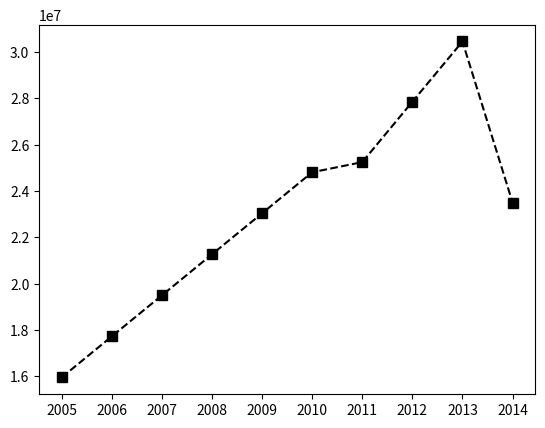

Python code for this plot:

import numpy as np

# Seasons
Seasons = ["2005", "2006", "2007", "2008", "2009", "2010", "2011", "2012", "2013", "2014"]
Sdict = {"2005": 0, "2006": 1, "2007": 2, "2008": 3, "2009": 4, "2010": 5, "2011": 6, "2012": 7, "2013": 8, "2014": 9}

# Players
Players = ["KobeBryant", "JoeJohnson", "LeBronJames", "CarmeloAnthony", "DwightHoward", "ChrisBosh", "ChrisPaul",
           "KevinDurant", "DerrickRose", "DwayneWade"]
Pdict = {"KobeBryant": 0, "JoeJohnson": 1, "LeBronJames": 2, "CarmeloAnthony": 3, "DwightHoward": 4, "ChrisBosh": 5,
         "ChrisPaul": 6, "KevinDurant": 7, "DerrickRose": 8, "DwayneWade": 9}

# Salaries
KobeBryant_Salary = [15946875, 17718750, 19490625, 21262500, 23034375, 24806250, 25244493, 27849149, 30453805, 23500000]
JoeJohnson_Salary = [12000000, 12744189, 13488377, 14232567, 14976754, 16324500, 18038573, 19752645, 21466718, 23180790]
LeBronJames_Salary = [4621800, 5828090, 13041250, 14410581, 15779912, 14500000, 16022500, 17545000, 19067500, 20644400]
CarmeloAnthony_Salary = [3713640, 4694041, 13041250, 14410581, 15779912, 17149243, 18518574, 19450000, 22407474,
                         22458000]
DwightHoward_Salary = [4493160, 4806720, 6061274, 13758000, 15202590, 16647180, 18091770, 19536360, 20513178, 21436271]
ChrisBosh_Salary = [3348000, 4235220, 12455000, 14410581, 15779912, 14500000, 16022500, 17545000, 19067500, 20644400]
ChrisPaul_Salary = [3144240, 3380160, 3615960, 4574189, 13520500, 14940153, 16359805, 17779458, 18668431, 20068563]
KevinDurant_Salary = [0, 0, 4171200, 4484040, 4796880, 6053663, 15506632, 16669630, 17832627, 18995624]
DerrickRose_Salary = [0, 0, 0, 4822800, 5184480, 5546160, 6993708, 16402500, 17632688, 18862875]
DwayneWade_Salary = [3031920, 3841443, 13041250, 14410581, 15779912, 14200000, 15691000, 17182000, 18673000, 15000000]
# Matrix
Salary = np.array([KobeBryant_Salary, JoeJohnson_Salary, LeBronJames_Salary, CarmeloAnthony_Salary, DwightHoward_Salary,
                   ChrisBosh_Salary, ChrisPaul_Salary, KevinDurant_Salary, DerrickRose_Salary, DwayneWade_Salary])

# Games
KobeBryant_G = [80, 77, 82, 82, 73, 82, 58, 78, 6, 35]
JoeJohnson_G = [82, 57, 82, 79, 76, 72, 60, 72, 79, 80]
LeBronJames_G = [79, 78, 75, 81, 76, 79, 62, 76, 77, 69]
CarmeloAnthony_G = [80, 65, 77, 66, 69, 77, 55, 67, 77, 40]
DwightHoward_G = [82, 82, 82, 79, 82, 78, 54, 76, 71, 41]
ChrisBosh_G = [70, 69, 67, 77, 70, 77, 57, 74, 79, 44]
ChrisPaul_G = [78, 64, 80, 78, 45, 80, 60, 70, 62, 82]
KevinDurant_G = [35, 35, 80, 74, 82, 78, 66, 81, 81, 27]
DerrickRose_G = [40, 40, 40, 81, 78, 81, 39, 0, 10, 51]
DwayneWade_G = [75, 51, 51, 79, 77, 76, 49, 69, 54, 62]
# Matrix
Games = np.array([KobeBryant_G, JoeJohnson_G, LeBronJames_G, CarmeloAnthony_G, DwightHoward_G, ChrisBosh_G, ChrisPaul_G,
                  KevinDurant_G, DerrickRose_G, DwayneWade_G])

# Minutes Played
KobeBryant_MP = [3277, 3140, 3192, 2960, 2835, 2779, 2232, 3013, 177, 1207]
JoeJohnson_MP = [3340, 2359, 3343, 3124, 2886, 2554, 2127, 2642, 2575, 2791]
LeBronJames_MP = [3361, 3190, 3027, 3054, 2966, 3063, 2326, 2877, 2902, 2493]
CarmeloAnthony_MP = [2941, 2486, 2806, 2277, 2634, 2751, 1876, 2482, 2982, 1428]
DwightHoward_MP = [3021, 3023, 3088, 2821, 2843, 2935, 2070, 2722, 2396, 1223]
ChrisBosh_MP = [2751, 2658, 2425, 2928, 2526, 2795, 2007, 2454, 2531, 1556]
ChrisPaul_MP = [2808, 2353, 3006, 3002, 1712, 2880, 2181, 2335, 2171, 2857]
KevinDurant_MP = [1255, 1255, 2768, 2885, 3239, 3038, 2546, 3119, 3122, 913]
DerrickRose_MP = [1168, 1168, 1168, 3000, 2871, 3026, 1375, 0, 311, 1530]
DwayneWade_MP = [2892, 1931, 1954, 3048, 2792, 2823, 1625, 2391, 1775, 1971]
# Matrix
MinutesPlayed = np.array(
    [KobeBryant_MP, JoeJohnson_MP, LeBronJames_MP, CarmeloAnthony_MP, DwightHoward_MP, ChrisBosh_MP, ChrisPaul_MP,
     KevinDurant_MP, DerrickRose_MP, DwayneWade_MP])

# Field Goals
KobeBryant_FG = [978, 813, 775, 800, 716, 740, 574, 738, 31, 266]
JoeJohnson_FG = [632, 536, 647, 620, 635, 514, 423, 445, 462, 446]
LeBronJames_FG = [875, 772, 794, 789, 768, 758, 621, 765, 767, 624]
CarmeloAnthony_FG = [756, 691, 728, 535, 688, 684, 441, 669, 743, 358]
DwightHoward_FG = [468, 526, 583, 560, 510, 619, 416, 470, 473, 251]
ChrisBosh_FG = [549, 543, 507, 615, 600, 524, 393, 485, 492, 343]
ChrisPaul_FG = [407, 381, 630, 631, 314, 430, 425, 412, 406, 568]
KevinDurant_FG = [306, 306, 587, 661, 794, 711, 643, 731, 849, 238]
DerrickRose_FG = [208, 208, 208, 574, 672, 711, 302, 0, 58, 338]
DwayneWade_FG = [699, 472, 439, 854, 719, 692, 416, 569, 415, 509]
# Matrix
FieldGoals = np.array(
    [KobeBryant_FG, JoeJohnson_FG, LeBronJames_FG, CarmeloAnthony_FG, DwightHoward_FG, ChrisBosh_FG, ChrisPaul_FG,
     KevinDurant_FG, DerrickRose_FG, DwayneWade_FG])

# Field Goal Attempts
KobeBryant_FGA = [2173, 1757, 1690, 1712, 1569, 1639, 1336, 1595, 73, 713]
JoeJohnson_FGA = [1395, 1139, 1497, 1420, 1386, 1161, 931, 1052, 1018, 1025]
LeBronJames_FGA = [1823, 1621, 1642, 1613, 1528, 1485, 1169, 1354, 1353, 1279]
CarmeloAnthony_FGA = [1572, 1453, 1481, 1207, 1502, 1503, 1025, 1489, 1643, 806]
DwightHoward_FGA = [881, 873, 974, 979, 834, 1044, 726, 813, 800, 423]
ChrisBosh_FGA = [1087, 1094, 1027, 1263, 1158, 1056, 807, 907, 953, 745]
ChrisPaul_FGA = [947, 871, 1291, 1255, 637, 928, 890, 856, 870, 1170]
KevinDurant_FGA = [647, 647, 1366, 1390, 1668, 1538, 1297, 1433, 1688, 467]
DerrickRose_FGA = [436, 436, 436, 1208, 1373, 1597, 695, 0, 164, 835]
DwayneWade_FGA = [1413, 962, 937, 1739, 1511, 1384, 837, 1093, 761, 1084]
# Matrix
FieldGoalAttempts = np.array(
    [KobeBryant_FGA, JoeJohnson_FGA, LeBronJames_FGA, CarmeloAnthony_FGA, DwightHoward_FGA, ChrisBosh_FGA,
     ChrisPaul_FGA, KevinDurant_FGA, DerrickRose_FGA, DwayneWade_FGA])

# Points
KobeBryant_PTS = [2832, 2430, 2323, 2201, 1970, 2078, 1616, 2133, 83, 782]
JoeJohnson_PTS = [1653, 1426, 1779, 1688, 1619, 1312, 1129, 1170, 1245, 1154]
LeBronJames_PTS = [2478, 2132, 2250, 2304, 2258, 2111, 1683, 2036, 2089, 1743]
CarmeloAnthony_PTS = [2122, 1881, 1978, 1504, 1943, 1970, 1245, 1920, 2112, 966]
DwightHoward_PTS = [1292, 1443, 1695, 1624, 1503, 1784, 1113, 1296, 1297, 646]
ChrisBosh_PTS = [1572, 1561, 1496, 1746, 1678, 1438, 1025, 1232, 1281, 928]
ChrisPaul_PTS = [1258, 1104, 1684, 1781, 841, 1268, 1189, 1186, 1185, 1564]
KevinDurant_PTS = [903, 903, 1624, 1871, 2472, 2161, 1850, 2280, 2593, 686]
DerrickRose_PTS = [597, 597, 597, 1361, 1619, 2026, 852, 0, 159, 904]
DwayneWade_PTS = [2040, 1397, 1254, 2386, 2045, 1941, 1082, 1463, 1028, 1331]
# Matrix
Points = np.array([KobeBryant_PTS, JoeJohnson_PTS, LeBronJames_PTS, CarmeloAnthony_PTS, DwightHoward_PTS, ChrisBosh_PTS,
                   ChrisPaul_PTS, KevinDurant_PTS, DerrickRose_PTS, DwayneWade_PTS])

mydata = np.arange(20)
print(mydata)

np.reshape(mydata,(4,5))
np.matrix.round(FieldGoals/Games)

import matplotlib.pyplot as plt

plt.plot(Salary[0], c='Black', ls='--', marker='s', ms=7, label=Players[0])
plt.xticks(list(range(0,10)),Seasons)
plt.show()